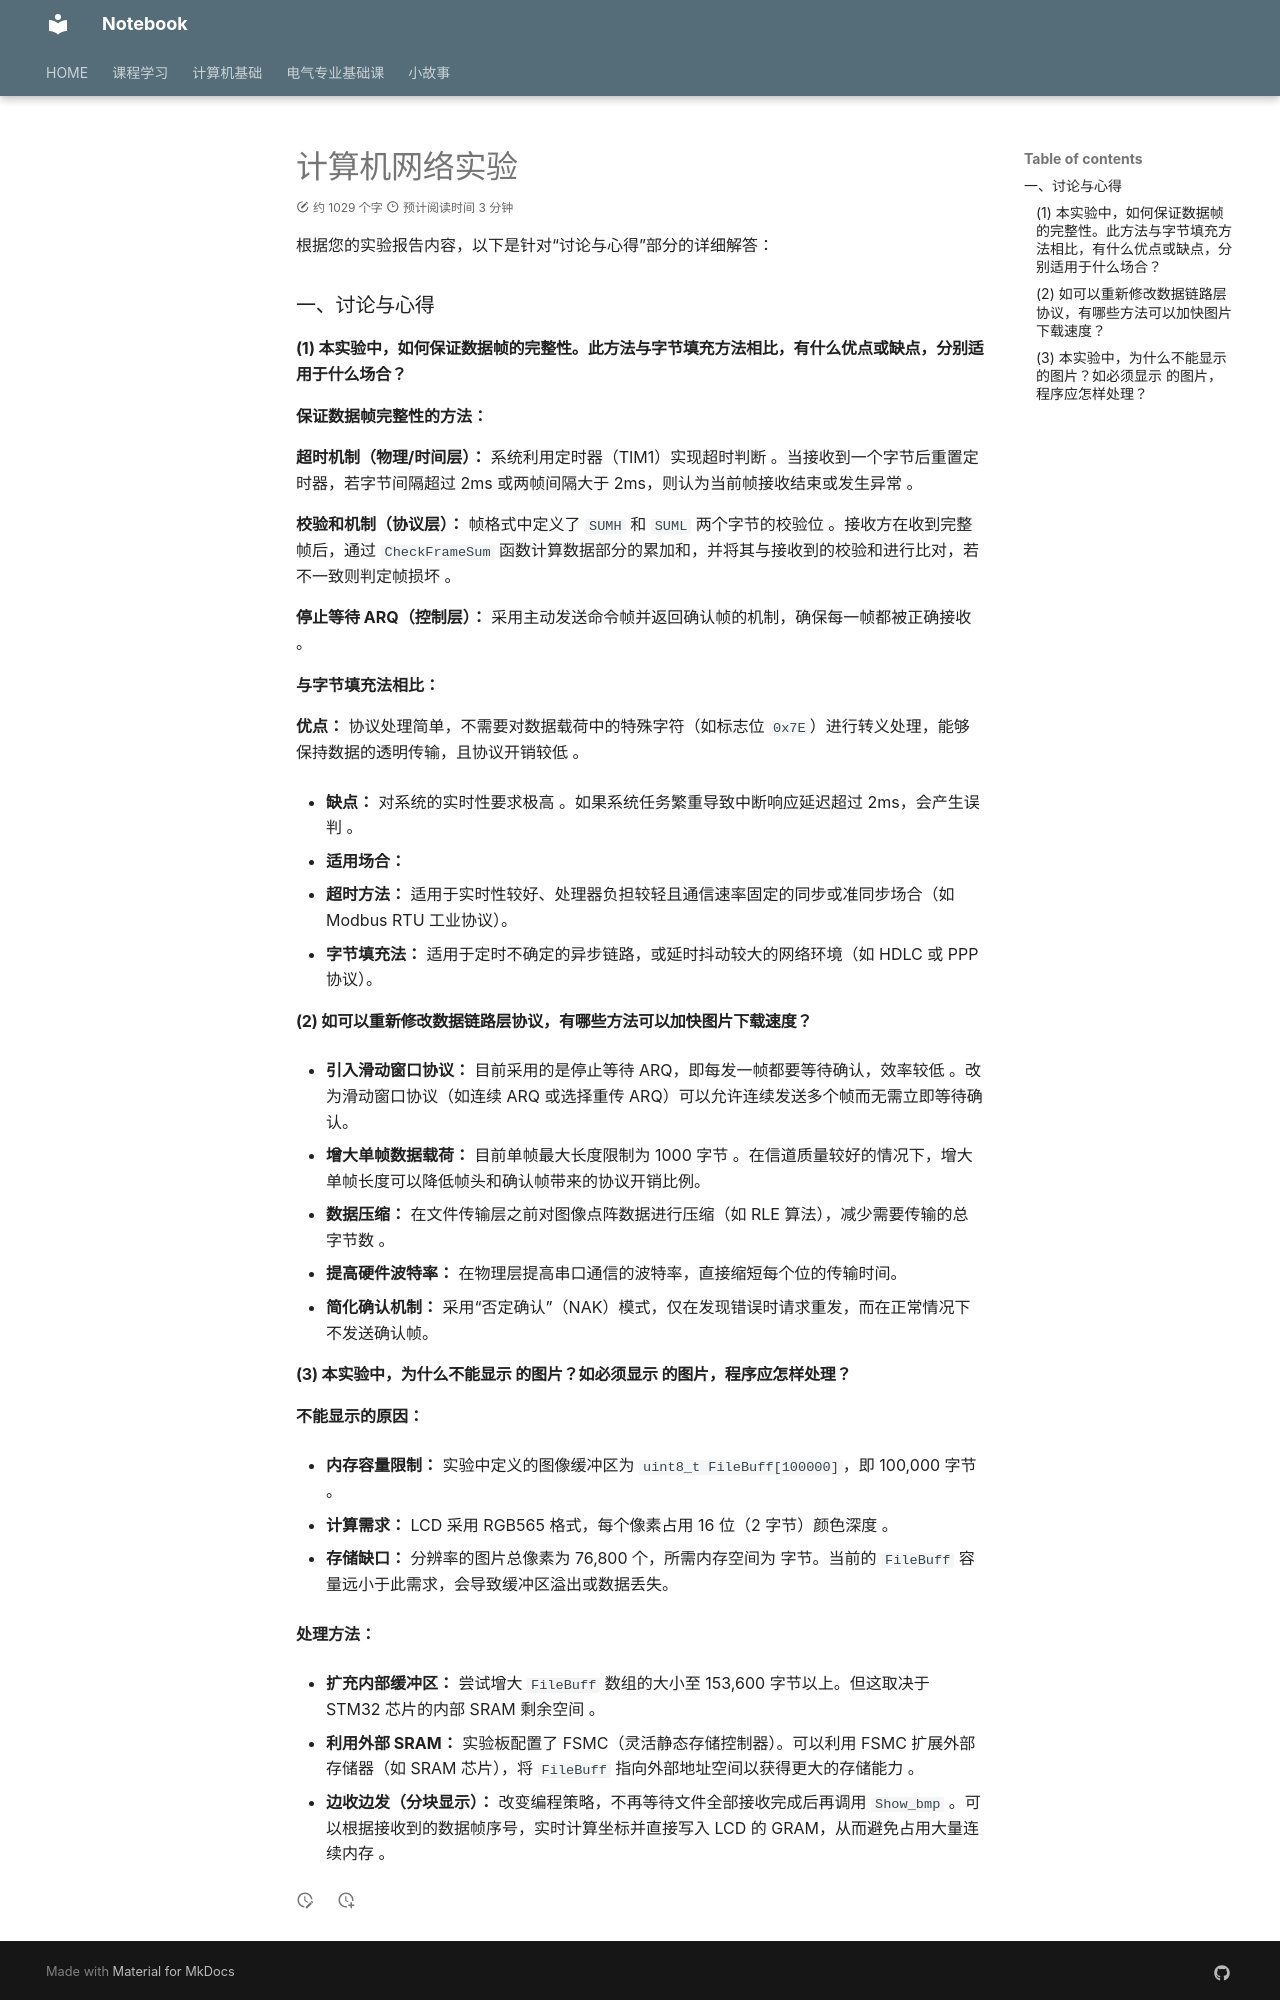

repository: IIIILing/notebook · page: Misc/计算机网络实验/index.html · generator: mkdocs

根据您的实验报告内容，以下是针对“讨论与心得”部分的详细解答：

### 一、讨论与心得

#### (1) 本实验中，如何保证数据帧的完整性。此方法与字节填充方法相比，有什么优点或缺点，分别适用于什么场合？

**保证数据帧完整性的方法：**

**超时机制（物理/时间层）：** 系统利用定时器（TIM1）实现超时判断 。当接收到一个字节后重置定时器，若字节间隔超过 2ms 或两帧间隔大于 2ms，则认为当前帧接收结束或发生异常 。


**校验和机制（协议层）：** 帧格式中定义了 `SUMH` 和 `SUML` 两个字节的校验位 。接收方在收到完整帧后，通过 `CheckFrameSum` 函数计算数据部分的累加和，并将其与接收到的校验和进行比对，若不一致则判定帧损坏 。


**停止等待 ARQ（控制层）：** 采用主动发送命令帧并返回确认帧的机制，确保每一帧都被正确接收 。

**与字节填充法相比：**


**优点：** 协议处理简单，不需要对数据载荷中的特殊字符（如标志位 `0x7E`）进行转义处理，能够保持数据的透明传输，且协议开销较低 。


* 
**缺点：** 对系统的实时性要求极高 。如果系统任务繁重导致中断响应延迟超过 2ms，会产生误判 。


* **适用场合：**
* **超时方法：** 适用于实时性较好、处理器负担较轻且通信速率固定的同步或准同步场合（如 Modbus RTU 工业协议）。
* **字节填充法：** 适用于定时不确定的异步链路，或延时抖动较大的网络环境（如 HDLC 或 PPP 协议）。



#### (2) 如可以重新修改数据链路层协议，有哪些方法可以加快图片下载速度？

* 
**引入滑动窗口协议：** 目前采用的是停止等待 ARQ，即每发一帧都要等待确认，效率较低 。改为滑动窗口协议（如连续 ARQ 或选择重传 ARQ）可以允许连续发送多个帧而无需立即等待确认。


* 
**增大单帧数据载荷：** 目前单帧最大长度限制为 1000 字节 。在信道质量较好的情况下，增大单帧长度可以降低帧头和确认帧带来的协议开销比例。


* 
**数据压缩：** 在文件传输层之前对图像点阵数据进行压缩（如 RLE 算法），减少需要传输的总字节数 。


* **提高硬件波特率：** 在物理层提高串口通信的波特率，直接缩短每个位的传输时间。
* **简化确认机制：** 采用“否定确认”（NAK）模式，仅在发现错误时请求重发，而在正常情况下不发送确认帧。
